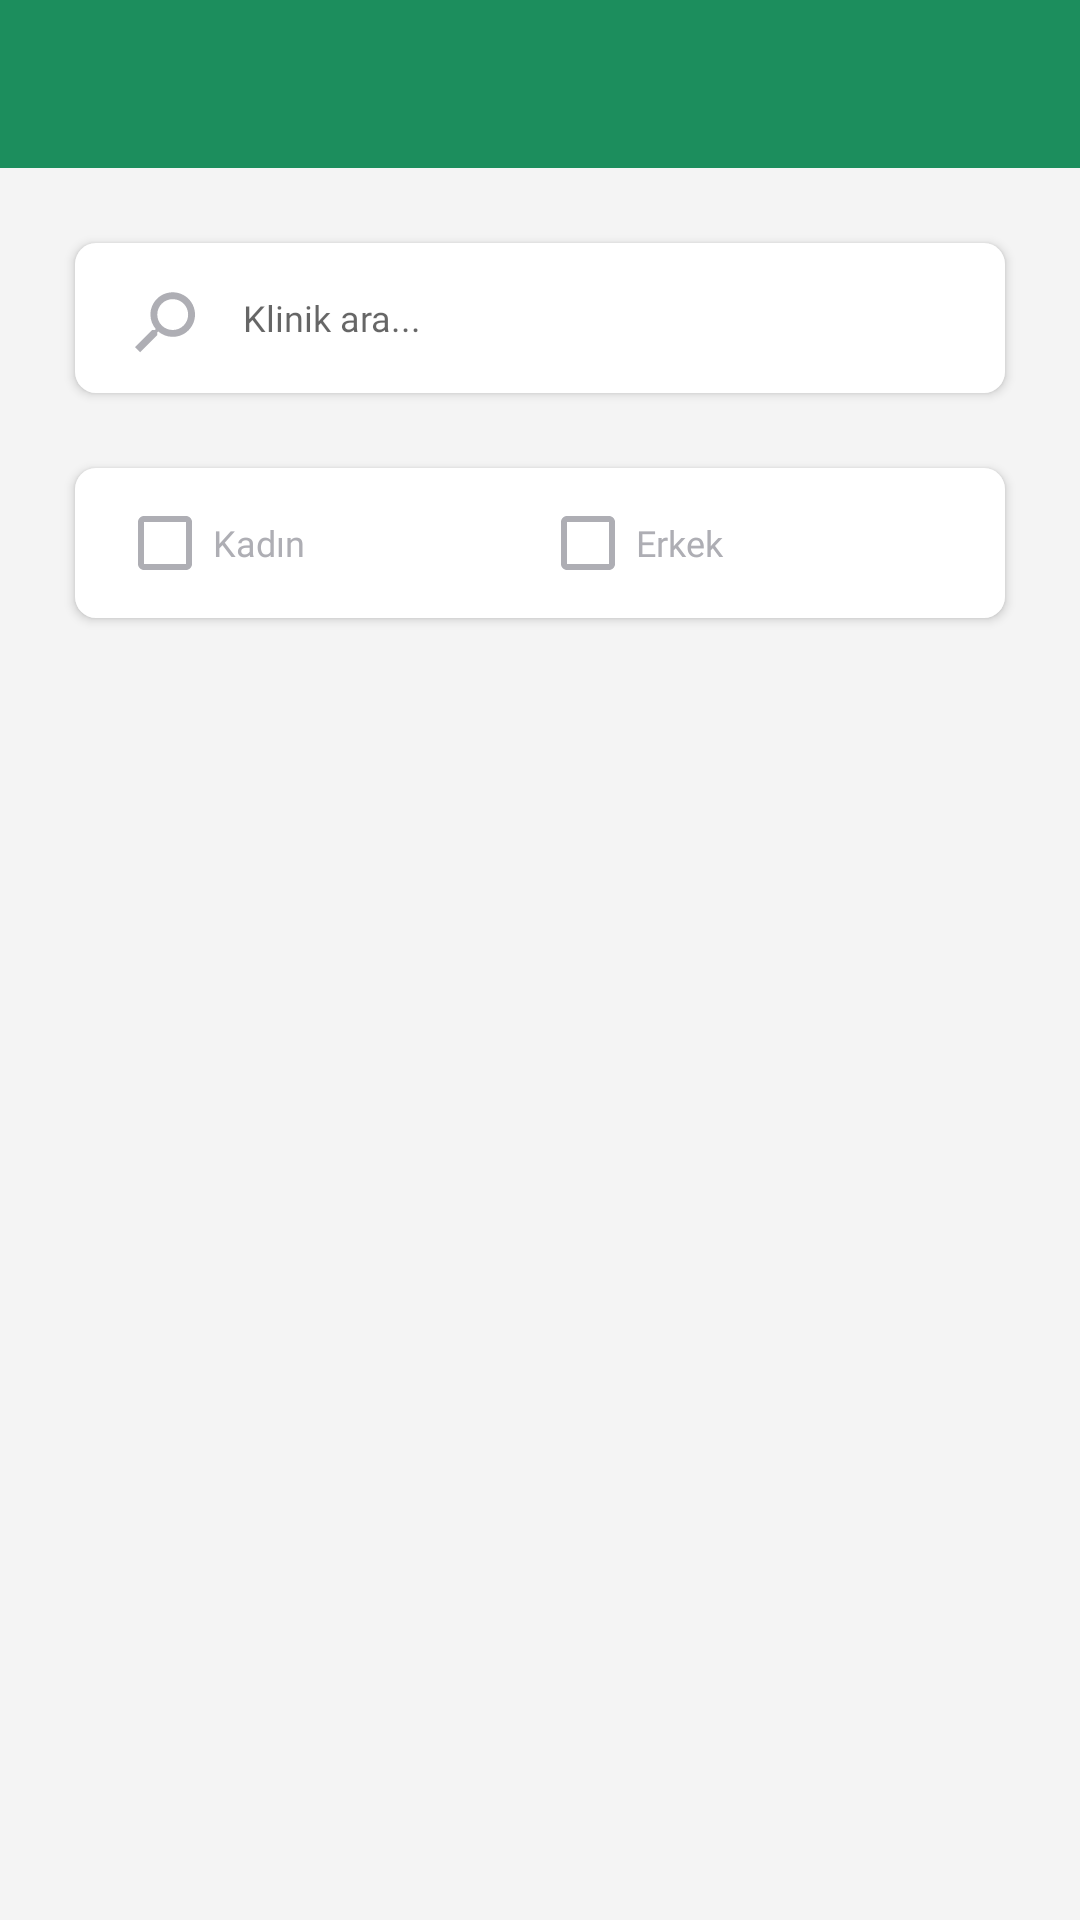

Write the Android layout XML for this screen, with the resource values it uses.
<!-- AndroidManifest.xml: application theme Theme.MobilliumHastaRandevu -->
<!-- res/layout/fragment_listeleme.xml -->
<?xml version="1.0" encoding="utf-8"?>
<androidx.constraintlayout.widget.ConstraintLayout xmlns:android="http://schemas.android.com/apk/res/android"
    xmlns:app="http://schemas.android.com/apk/res-auto"
    xmlns:tools="http://schemas.android.com/tools"
    android:layout_width="match_parent"
    android:layout_height="match_parent"
    android:background="@color/bg_color"
    tools:context=".view.fragments.ListelemeFragment">

    <androidx.appcompat.widget.Toolbar
        android:id="@+id/toolbar"
        android:layout_width="match_parent"
        android:layout_height="?attr/actionBarSize"
        android:background="@color/green_tab_color"
        android:theme="?attr/actionBarTheme"
        app:layout_constraintEnd_toEndOf="parent"
        app:layout_constraintStart_toStartOf="parent"
        app:layout_constraintTop_toTopOf="parent" />

    <EditText
        android:id="@+id/search_clinic_edittext"
        android:layout_width="match_parent"
        android:layout_height="50dp"
        android:layout_margin="25dp"
        android:background="@drawable/custom_layout"
        android:drawableStart="@drawable/ic_search"
        android:drawablePadding="16dp"
        android:elevation="2dp"
        android:fontFamily="@font/quicksand_medium"
        android:hint="@string/klinik_ara"
        android:importantForAutofill="no"
        android:inputType="text"
        android:padding="16dp"
        android:textColor="@color/mid_gray_text_color"
        android:textSize="12sp"
        app:layout_constraintBottom_toTopOf="@id/checkboxes_ly"
        app:layout_constraintEnd_toEndOf="parent"
        app:layout_constraintStart_toStartOf="parent"
        app:layout_constraintTop_toBottomOf="@id/toolbar" />

    <LinearLayout
        android:id="@+id/checkboxes_ly"
        android:layout_width="match_parent"
        android:layout_height="50dp"
        android:layout_marginStart="25dp"
        android:layout_marginEnd="25dp"
        android:background="@drawable/custom_layout"
        android:elevation="2dp"
        android:orientation="horizontal"
        android:padding="14dp"
        app:layout_constraintBottom_toTopOf="@id/doctors_recyclerview"
        app:layout_constraintEnd_toEndOf="parent"
        app:layout_constraintStart_toStartOf="parent"
        app:layout_constraintTop_toBottomOf="@id/search_clinic_edittext">

        <com.google.android.material.checkbox.MaterialCheckBox
            android:id="@+id/kadin_checkbox"
            android:layout_width="match_parent"
            android:layout_height="match_parent"
            android:layout_weight="1"
            android:buttonTint="@color/gray_text_color"
            android:fontFamily="@font/quicksand_medium"
            android:text="@string/kadin"
            android:textAlignment="textStart"
            android:textColor="@color/gray_text_color"
            android:textSize="12sp" />

        <com.google.android.material.checkbox.MaterialCheckBox
            android:id="@+id/erkek_checkbox"
            android:layout_width="match_parent"
            android:layout_height="match_parent"
            android:layout_weight="1"
            android:buttonTint="@color/gray_text_color"
            android:fontFamily="@font/quicksand_medium"
            android:text="@string/erkek"
            android:textAlignment="textStart"
            android:textColor="@color/gray_text_color"
            android:textSize="12sp" />

    </LinearLayout>

    <androidx.recyclerview.widget.RecyclerView
        android:id="@+id/doctors_recyclerview"
        android:layout_width="match_parent"
        android:layout_height="wrap_content"
        android:layout_margin="25dp"
        app:layoutManager="androidx.recyclerview.widget.LinearLayoutManager"
        app:layout_constraintEnd_toEndOf="parent"
        app:layout_constraintStart_toStartOf="parent"
        app:layout_constraintTop_toBottomOf="@id/checkboxes_ly" />

    <ImageView
        android:id="@+id/not_found_image"
        android:layout_width="136dp"
        android:layout_height="136dp"
        android:contentDescription="@string/notfoundimage"
        android:layout_marginTop="120dp"
        android:src="@drawable/ic_account_circle"
        android:visibility="invisible"
        app:layout_constraintEnd_toEndOf="parent"
        app:layout_constraintStart_toStartOf="parent"
        app:layout_constraintTop_toBottomOf="@id/checkboxes_ly" />

    <TextView
        android:id="@+id/not_found_textview"
        android:layout_width="wrap_content"
        android:layout_height="wrap_content"
        android:fontFamily="@font/quicksand_medium"
        android:text="@string/kullanic_bulunamadi"
        android:textColor="@color/gray_text_color"
        android:layout_marginTop="17dp"
        android:textSize="14sp"
        android:visibility="invisible"
        app:layout_constraintEnd_toEndOf="parent"
        app:layout_constraintStart_toStartOf="parent"
        app:layout_constraintTop_toBottomOf="@id/not_found_image" />

</androidx.constraintlayout.widget.ConstraintLayout>
<!-- resources referenced by this layout -->
<resources>
  <color name="bg_color">#F4F4F4</color>
  <color name="gray_text_color">#AEAEB4</color>
  <color name="green_tab_color">#1C8E5D</color>
  <color name="mid_gray_text_color">#6A6A77</color>
  <!-- drawable custom_layout (drawable) -->
  <?xml version="1.0" encoding="utf-8"?>
  <selector xmlns:android="http://schemas.android.com/apk/res/android">
      <item>
          <shape android:shape="rectangle">
              <solid android:color="@color/white" />
              <corners android:radius="7dp" />
          </shape>
      </item>
  </selector>
  <!-- drawable ic_search (drawable) -->
  <vector xmlns:android="http://schemas.android.com/apk/res/android"
      android:width="24dp"
      android:height="24dp"
      android:autoMirrored="true"
      android:viewportWidth="21"
      android:viewportHeight="21">
  
      <group
          android:pivotX="12"
          android:pivotY="12"
          android:rotation="90">
  
          <path
              android:fillColor="@color/gray_text_color"
              android:pathData="M15.5,14h-0.79l-0.28,-0.27C15.41,12.59 16,11.11 16,9.5 16,5.91 13.09,3 9.5,3S3,5.91 3,9.5 5.91,16 9.5,16c1.61,0 3.09,-0.59 4.23,-1.57l0.27,0.28v0.79l5,4.99L20.49,19l-4.99,-5zM9.5,14C7.01,14 5,11.99 5,9.5S7.01,5 9.5,5 14,7.01 14,9.5 11.99,14 9.5,14z" />
      </group>
  </vector>
  <string name="erkek">Erkek</string>
  <string name="kadin">Kadın</string>
  <string name="klinik_ara">Klinik ara...</string>
  <string name="kullanic_bulunamadi">Kullanıcı Bulunamadı</string>
  <string name="notfoundimage">notfoundimage</string>
  <style name="Theme.MobilliumHastaRandevu" parent="Theme.MaterialComponents.DayNight.NoActionBar">
          
          <item name="colorPrimary">@color/purple_500</item>
          <item name="colorPrimaryVariant">@color/purple_700</item>
          <item name="colorOnPrimary">@color/white</item>
          
          <item name="colorSecondary">@color/teal_200</item>
          <item name="colorSecondaryVariant">@color/teal_700</item>
          <item name="colorOnSecondary">@color/black</item>
          
          <item name="android:statusBarColor" tools:targetApi="l">?attr/colorPrimaryVariant</item>
          
      </style>
  <color name="white">#FFFFFFFF</color>
  <color name="purple_500">#FF6200EE</color>
  <color name="purple_700">#FF3700B3</color>
  <color name="teal_200">#FF03DAC5</color>
  <color name="teal_700">#FF018786</color>
  <color name="black">#FF000000</color>
</resources>
